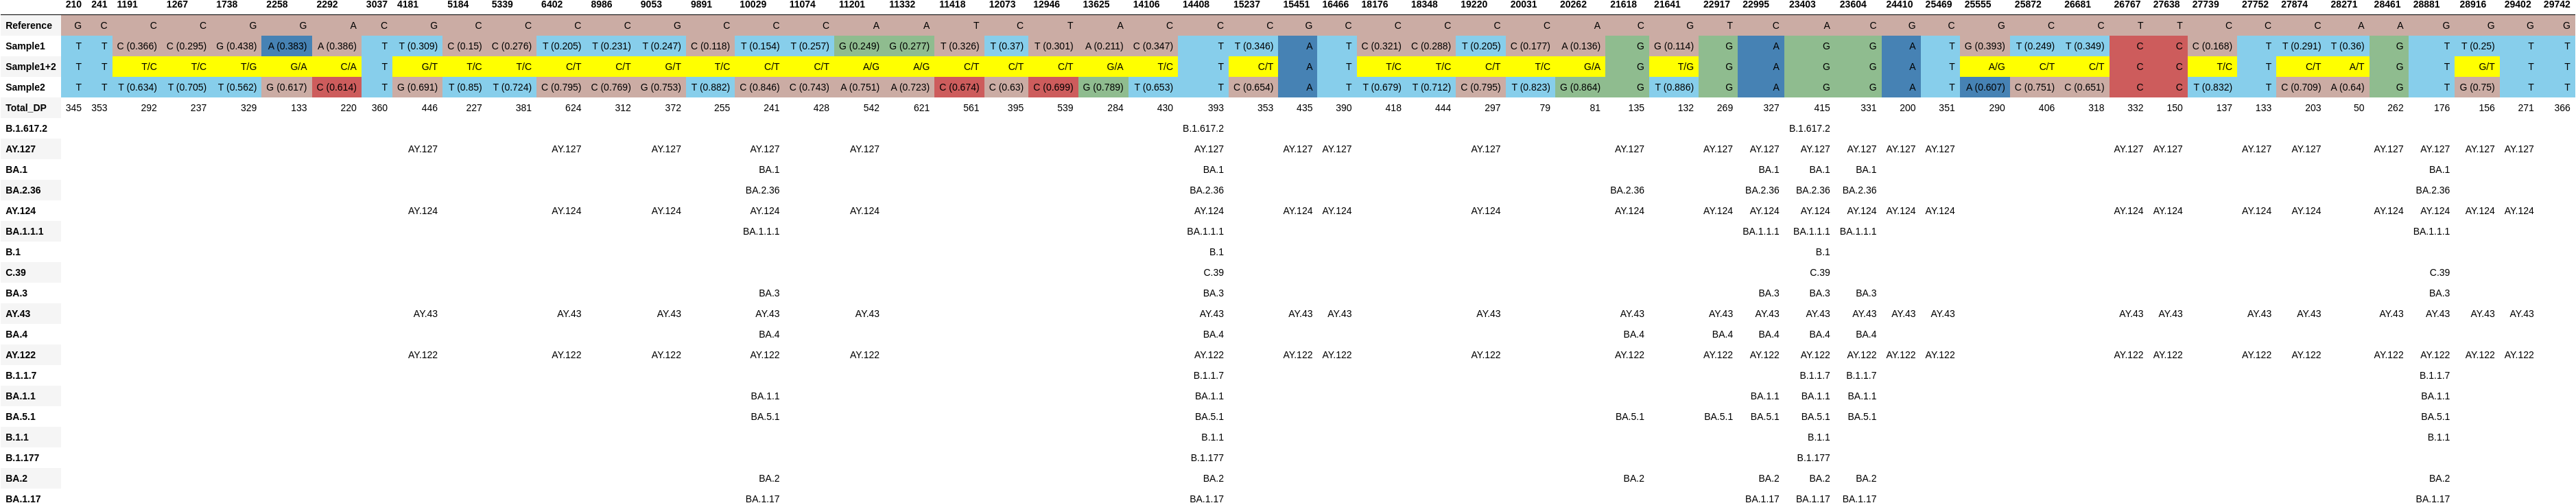

Source data for this figure (header and first rows):
, 210, 241, 1191, 1267, 1738, 2258, 2292, 3037, 4181, 5184, 5339, 6402, 8986, 9053, 9891, 10029, 11074, 11201, 11332, 11418, 12073, 12946, 13625
Reference, G, C, C, C, G, G, A, C, G, C, C, C, C, G, C, C, C, A, A, T, C, T, A
Sample1, T, T, C (0.366), C (0.295), G (0.438), A (0.383), A (0.386), T, T (0.309), C (0.15), C (0.276), T (0.205), T (0.231), T (0.247), C (0.118), T (0.154), T (0.257), G (0.249), G (0.277), T (0.326), T (0.37), T (0.301), A (0.211)
Sample1+2, T, T, T/C, T/C, T/G, G/A, C/A, T, G/T, T/C, T/C, C/T, C/T, G/T, T/C, C/T, C/T, A/G, A/G, C/T, C/T, C/T, G/A
Sample2, T, T, T (0.634), T (0.705), T (0.562), G (0.617), C (0.614), T, G (0.691), T (0.85), T (0.724), C (0.795), C (0.769), G (0.753), T (0.882), C (0.846), C (0.743), A (0.751), A (0.723), C (0.674), C (0.63), C (0.699), G (0.789)
Total_DP, 345, 353, 292, 237, 329, 133, 220, 360, 446, 227, 381, 624, 312, 372, 255, 241, 428, 542, 621, 561, 395, 539, 284
B.1.617.2, , , , , , , , , , , , , , , , , , , , , , , 
AY.127, , , , , , , , , AY.127, , , AY.127, , AY.127, , AY.127, , AY.127, , , , , 
BA.1, , , , , , , , , , , , , , , , BA.1, , , , , , , 
BA.2.36, , , , , , , , , , , , , , , , BA.2.36, , , , , , , 
AY.124, , , , , , , , , AY.124, , , AY.124, , AY.124, , AY.124, , AY.124, , , , , 
BA.1.1.1, , , , , , , , , , , , , , , , BA.1.1.1, , , , , , , 
B.1, , , , , , , , , , , , , , , , , , , , , , , 
C.39, , , , , , , , , , , , , , , , , , , , , , , 
BA.3, , , , , , , , , , , , , , , , BA.3, , , , , , , 
AY.43, , , , , , , , , AY.43, , , AY.43, , AY.43, , AY.43, , AY.43, , , , , 
BA.4, , , , , , , , , , , , , , , , BA.4, , , , , , , 
AY.122, , , , , , , , , AY.122, , , AY.122, , AY.122, , AY.122, , AY.122, , , , , 
B.1.1.7, , , , , , , , , , , , , , , , , , , , , , , 
BA.1.1, , , , , , , , , , , , , , , , BA.1.1, , , , , , , 
BA.5.1, , , , , , , , , , , , , , , , BA.5.1, , , , , , , 
B.1.1, , , , , , , , , , , , , , , , , , , , , , , 
B.1.177, , , , , , , , , , , , , , , , , , , , , , , 
BA.2, , , , , , , , , , , , , , , , BA.2, , , , , , , 
BA.1.17, , , , , , , , , , , , , , , , BA.1.17, , , , , , , 
